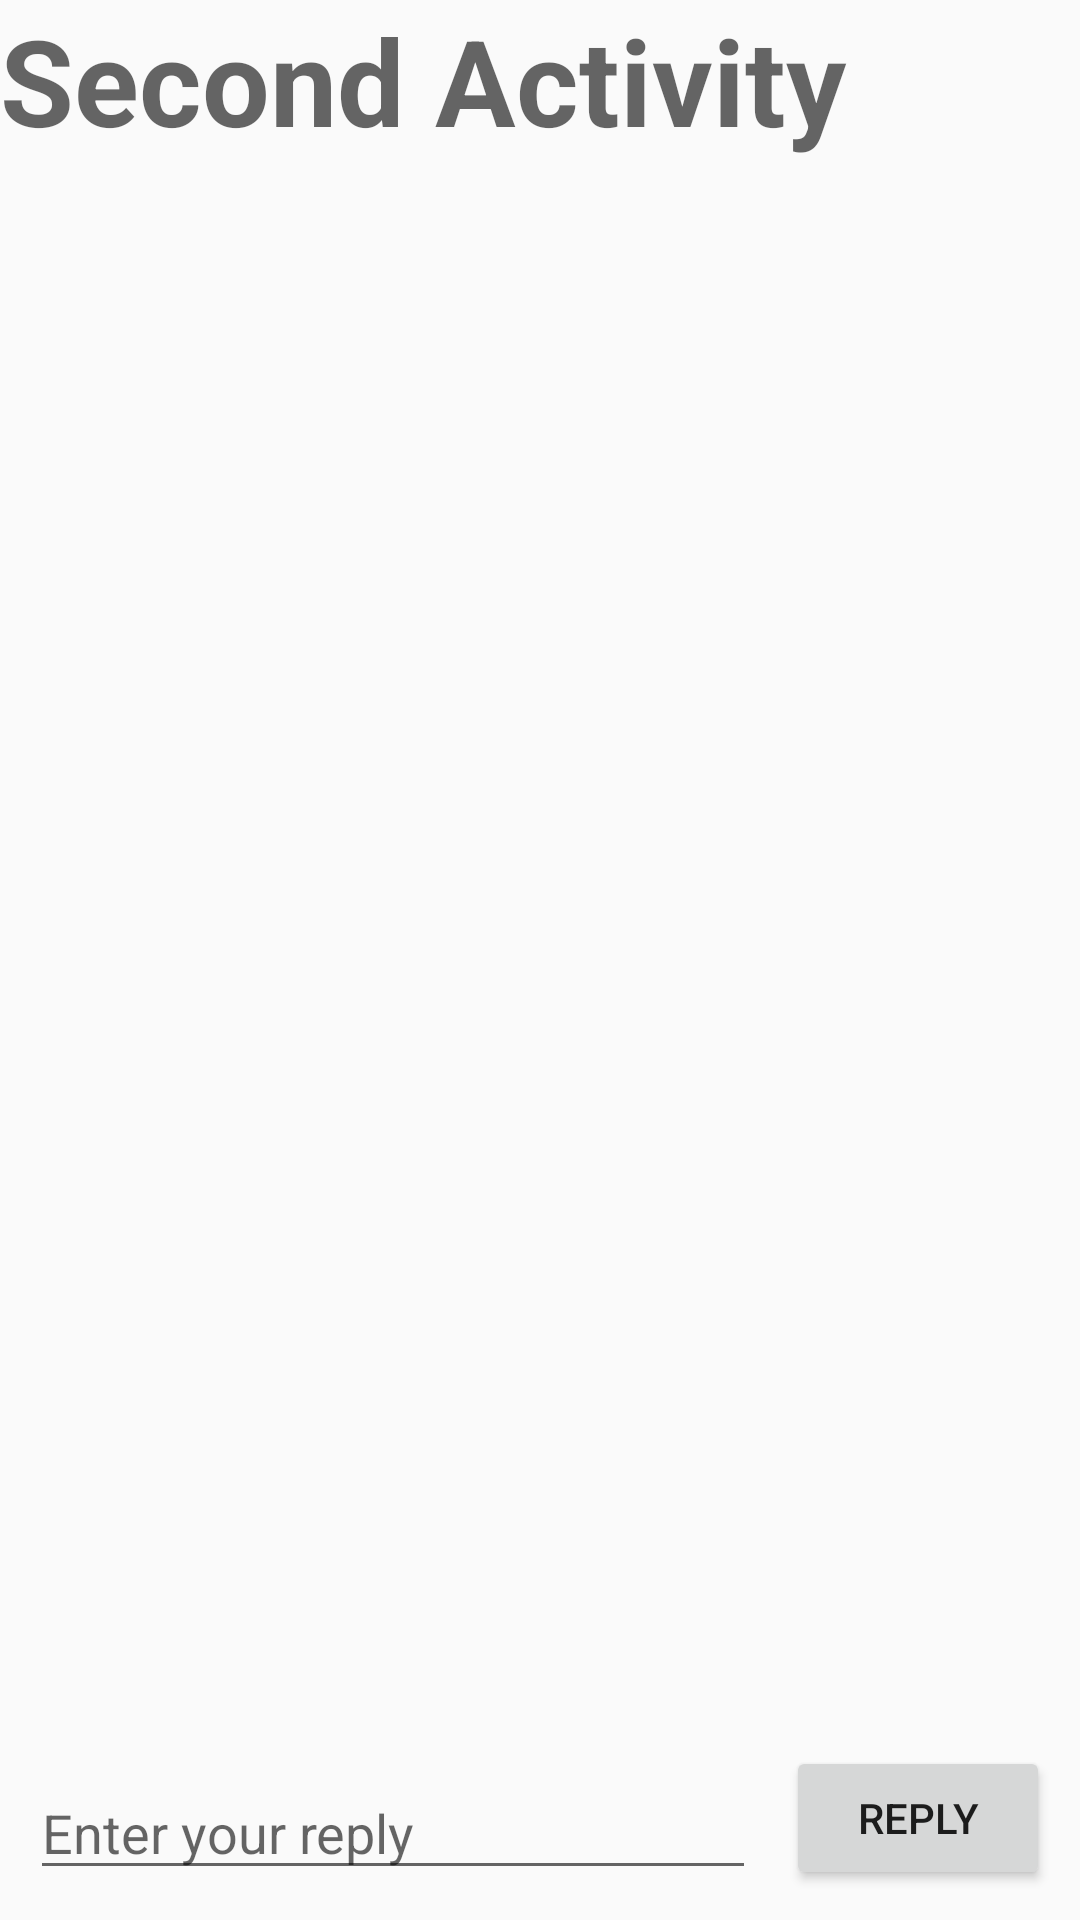

Android layout source for this screen:
<!-- AndroidManifest.xml: application theme Theme.TwoActivitiesProject -->
<!-- res/layout/activity_second.xml -->
<?xml version="1.0" encoding="utf-8"?>
<android.support.constraint.ConstraintLayout xmlns:android="http://schemas.android.com/apk/res/android"
    xmlns:app="http://schemas.android.com/apk/res-auto"
    xmlns:tools="http://schemas.android.com/tools"
    android:layout_width="match_parent"
    android:layout_height="match_parent"
    tools:context=".SecondActivity">

    <TextView
        android:id="@+id/txtShowMessage"
        android:layout_width="0dp"
        android:layout_height="wrap_content"
        android:text="Second Activity"
        android:textSize="40sp"
        android:textAppearance="@style/TextAppearance.AppCompat.Medium"
        android:textStyle="bold"
        app:layout_constraintEnd_toEndOf="parent"
        app:layout_constraintStart_toStartOf="parent"
        app:layout_constraintTop_toTopOf="parent" />

    <EditText
        android:id="@+id/editTxtReply"
        android:layout_width="0dp"
        android:layout_height="wrap_content"
        android:ems="10"
        android:inputType="textPersonName"
        android:hint="@string/txtMessageReply"
        android:text=""
        android:layout_margin="10dp"
        app:layout_constraintBottom_toBottomOf="parent"
        app:layout_constraintEnd_toStartOf="@+id/btnReply"
        app:layout_constraintStart_toStartOf="parent" />

    <Button
        android:id="@+id/btnReply"
        android:layout_width="wrap_content"
        android:layout_height="wrap_content"
        android:text="@string/btnReply"
        android:layout_margin="10dp"
        app:layout_constraintBottom_toBottomOf="parent"
        app:layout_constraintEnd_toEndOf="parent" />
</android.support.constraint.ConstraintLayout>
<!-- resources referenced by this layout -->
<resources>
  <string name="btnReply">Reply</string>
  <string name="txtMessageReply">Enter your reply</string>
  <style name="Theme.TwoActivitiesProject" parent="Theme.AppCompat.Light.DarkActionBar">
          
          <item name="colorPrimary">@color/purple_500</item>
          <item name="colorPrimaryDark">@color/purple_700</item>
          <item name="colorAccent">@color/teal_200</item>
          
      </style>
  <!-- not gathered from this repository: default colours our renderer supplied (Android Studio template values) -->
  <color name="purple_500">#FF6200EE</color>
  <color name="purple_700">#FF3700B3</color>
  <color name="teal_200">#FF03DAC5</color>
</resources>
